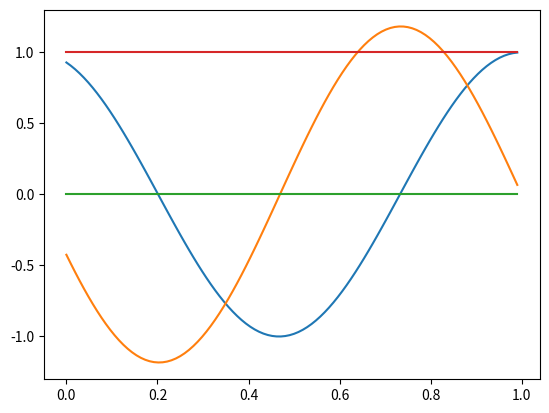

Reproduce this figure in Python.
# -*- coding: utf-8 -*-
"""
Created on Thu Mar  1 18:01:07 2018


"""

from numpy import *
from matplotlib.pyplot import *

m=1.
E=0.7
hbar=1.

amount_of_steps=105

def V(x,a):
    
    if ((0<x) and (x<=a)):
        return 0.
        #return 1.
        #return 4.*(x/a-x**2./a**2)
        #return 4*((x-a/2.)**2./(a/2.)-(x-a/2.)**4./(a/2.))
    else:
        return 0.
    


def k(E,x,a):
    v=V(x,a)
    return 2.*m*(E-v)/(hbar**2.)

def numerov_step(k0,k1,k2,psi0,psi1,dx):
   psi2=(2.*(1.-5.*dx**2*k1/12.)*psi1-(1.+dx**2*k0/12.)*psi0)/(1.+dx**2.*k2/12.)
   return psi2

#initial values
def init_psi(dx):
    #psi(a)
    psi1_init=1.
    #psi(a+dx)
    psi0_init=exp((0+1j)*dx*(2*m*E)/hbar**2.)
    return psi0_init, psi1_init



def numerov_multsteps(a,amount_of_steps):
    x=linspace(0,a,amount_of_steps)
    x=x[::-1]
    #set initial values at a and a+dx, need to delete a form list so that its not done twice
    x=x[1:]
    
    psi=[]
    dx=x[1]-x[0]
    #initial values
    psi0,psi1=init_psi(dx)
    k0=k(E,a+dx,a)
    k1=k(E,a,a)
    
    
    for i in range(len(x)):
        k2=k(E,x[i],a)
        psi2=numerov_step(k0,k1,k2,psi0,psi1,dx)
        psi.append(psi2)
        
        k0=k1
        k1=k2
        
        psi0=psi1
        psi1=psi2
    return psi

def prob(psi):
    psi_squared=[]
    for i in psi:
        #abs doesnt do anything but removing the warning about removing 0j i.e. casting complex nr to real etc...
        
        psi_squared.append(abs(conj(i)*(i)))
        
    #some kind of normalization...??
    maxx=max(psi_squared)
    for i in range(len(psi)):
        psi_squared[i]=psi_squared[i]/maxx
        
    return psi_squared
        
def make_plot(a,amount_of_steps):
    x=linspace(0,a,amount_of_steps)
    x=x[::-1]
    x=x[1:]
   
    
    psi=numerov_multsteps(5,amount_of_steps)
    psi_squared=prob(psi)
    #plot(x,psi_squared) 
    """
    def f(x):
        return 0.3*x
    

    """
    plot(x,real(psi))
    print(real(psi[0]))
    plot(x,imag(psi))
    
    VV=[]
    for n in x:
        VV.append(V(n,a))
    plot(x,VV)  
    plot(x,ones(len(x)))    
make_plot(1.,amount_of_steps)